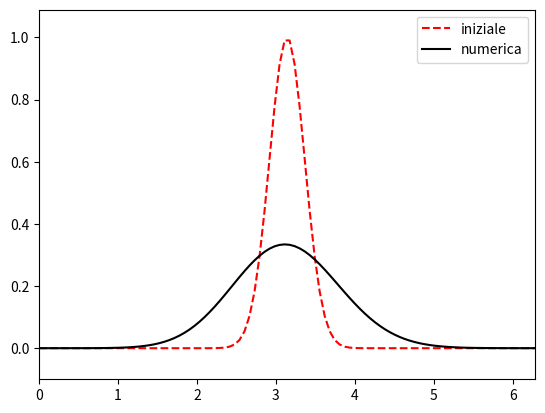
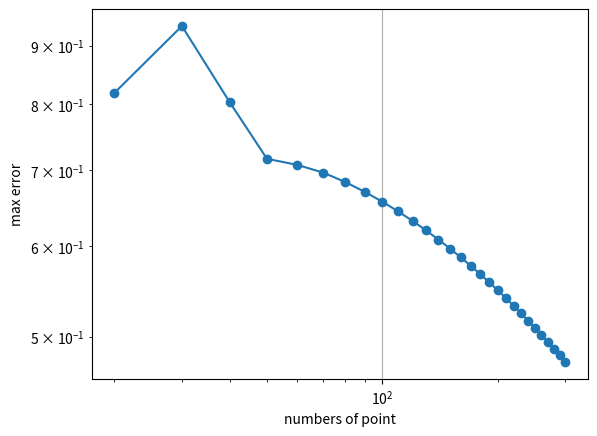

Write the Python code that produced these figures, in order.
import numpy as np
import matplotlib.pyplot as plt


def circulant(v):
    v = np.asarray(v)
    n = len(v)
    C = np.zeros((n, n))
    for i in range(n):
        C[i, :] = np.roll(v, i)
    return C


# solutor for transport equation

def solve_transport(N, c=1.0, w=1.0, plot=False):
    L = 2 * np.pi
    a = 1.0

    # Grid
    x = np.linspace(0, L, N)
    h = x[1] - x[0]

    # initial condition
    phi0 = np.exp(-10 * (x - np.pi) ** 2)

    dt = c * h / a
    T = L / abs(a)
    Nt = round(T / dt)
    dt = T / Nt
    c = a * dt / h

  
    I = np.eye(N - 1)

    
    v = np.zeros(N - 1)
    v[1] = 1
    A = circulant(v)

    v = np.zeros(N - 1)
    v[0] = 0.5 + c / 3
    v[1] = 0.5 - c / 3
    B = circulant(v)

    Cmat = np.linalg.solve(A, B)

    
    # differential operators
    
    v = np.zeros(N - 1)
    v[-1] = -1
    v[1] = 1
    D1 = circulant(v)
    D2 = D1.copy()

    v = np.zeros(N - 1)
    v[-2] = -1
    v[2] = 1
    D4 = circulant(v)

    v = np.zeros(N - 1)
    v[-1] = 1
    v[1] = 1
    Mu2 = circulant(v)

    v = np.zeros(N - 1)
    v[-2] = 1
    v[2] = 1
    Mu4 = circulant(v)

    Delta4 = Mu4 - 4 * Mu2 + 6 * I

   
    phi = phi0[:-1].copy()

    # ------------------------------------------------------
    # Time marching
    # ------------------------------------------------------
    for _ in range(Nt):
        phi1 = Cmat @ phi
        phi2 = phi - (2 * c / 3) * (D1 @ phi1)

        phi = ((I - (c / 24) * (7 * D2 - 2 * D4)
                - (w / 24) * Delta4) @ phi
               - (3 * c / 8) * (D2 @ phi2))

        if plot:
            plt.clf()
            plt.plot(x, phi0, 'r--', label='iniziale')
            plt.plot(x, np.r_[phi, phi[0]], 'k', label='numerica')
            plt.axis([0, L, -0.1, 1.1 * np.max(phi0)])
            plt.legend()
            plt.pause(0.01)

    return phi, phi0, x


    # principal esecution

if __name__ == "__main__":

    N = 100
    c = 1.0
    w = (4 * c**2 + 1) * (4 - c**2) / 5  

    phi, phi0, x = solve_transport(N, c, w, plot=True)

    #  CONVERGENCE STUDY
    Nmin, Nmax, Nstep = 20, 300, 10
    Nvec = []
    err = []

    for N in range(Nmin, Nmax + 1, Nstep):
        phi, phi0, _ = solve_transport(N, c=1.0, w=1.0)
        err.append(np.max(np.abs(phi - phi0[:-1])))
        Nvec.append(N)

    plt.figure()
    plt.loglog(Nvec, err, 'o-')
    plt.xlabel('numbers of point')
    plt.ylabel('max error')
    plt.grid(True)
    plt.show()



